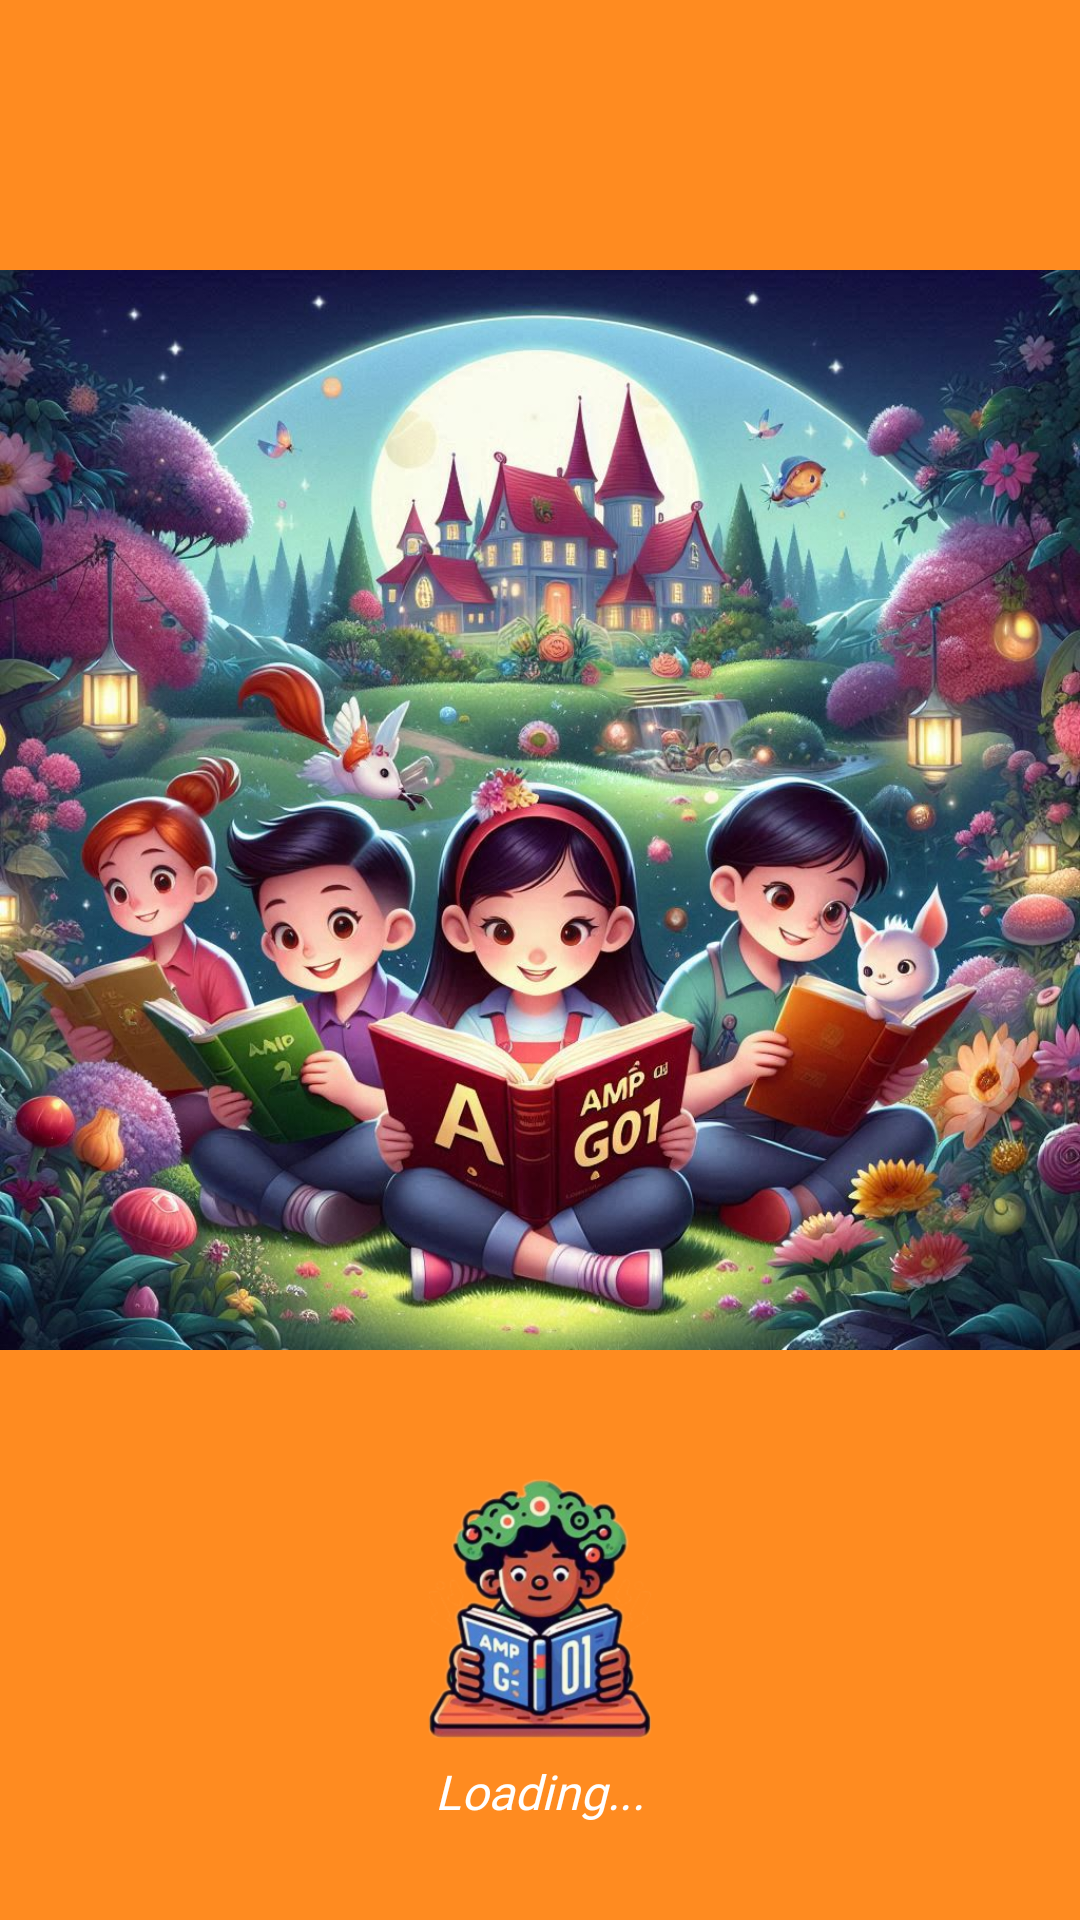

Produce the Android XML layout that renders to this screen, including the resource entries it uses.
<!-- AndroidManifest.xml: application theme Theme.MaterialComponents.Light.NoActionBar -->
<!-- res/layout/activity_splash.xml -->
<?xml version="1.0" encoding="utf-8"?>
<androidx.constraintlayout.widget.ConstraintLayout
    xmlns:android="http://schemas.android.com/apk/res/android"
    xmlns:app="http://schemas.android.com/apk/res-auto"
    xmlns:tools="http://schemas.android.com/tools"
    android:layout_width="match_parent"
    android:layout_height="match_parent"
    android:background="@color/white"
    android:backgroundTint="@color/primary_color"
    tools:context=".ui.SplashActivity">

    <ImageView
        android:id="@+id/splashLogo"
        android:layout_height="match_parent"
        android:layout_width="match_parent"
        android:src="@drawable/background_settings"
        app:layout_constraintBottom_toBottomOf="parent"
        app:layout_constraintEnd_toEndOf="parent"
        app:layout_constraintStart_toStartOf="parent"
        app:layout_constraintTop_toTopOf="parent"
        android:layout_marginBottom="100dp"
        android:contentDescription="@string/app_logo" />

    <ImageView
        android:id="@+id/splashLogoApp"
        android:layout_width="100dp"
        android:layout_height="100dp"
        android:contentDescription="@string/app_logo"
        android:src="@drawable/logo_app"
        app:layout_constraintBottom_toTopOf="@+id/textView"
        app:layout_constraintEnd_toEndOf="parent"
        app:layout_constraintStart_toStartOf="parent" />

    <TextView
        android:id="@+id/textView"
        android:layout_width="wrap_content"
        android:layout_height="wrap_content"
        android:layout_marginBottom="32dp"
        android:fontFamily="@font/rubik_regular"
        android:text="Loading..."
        android:textColor="@android:color/white"
        android:textSize="16sp"
        android:textStyle="italic"
        app:layout_constraintBottom_toBottomOf="parent"
        app:layout_constraintEnd_toEndOf="parent"
        app:layout_constraintStart_toStartOf="parent" />

</androidx.constraintlayout.widget.ConstraintLayout>
<!-- resources referenced by this layout -->
<resources>
  <color name="primary_color">#FFFF8B20</color>
  <color name="white">#FFFFFFFF</color>
  <!-- drawable background_settings: jpeg bitmap (drawable, 230585 bytes) -->
  <!-- drawable logo_app: png bitmap (drawable, 98806 bytes) -->
  <string name="app_logo">Logo app</string>
</resources>
